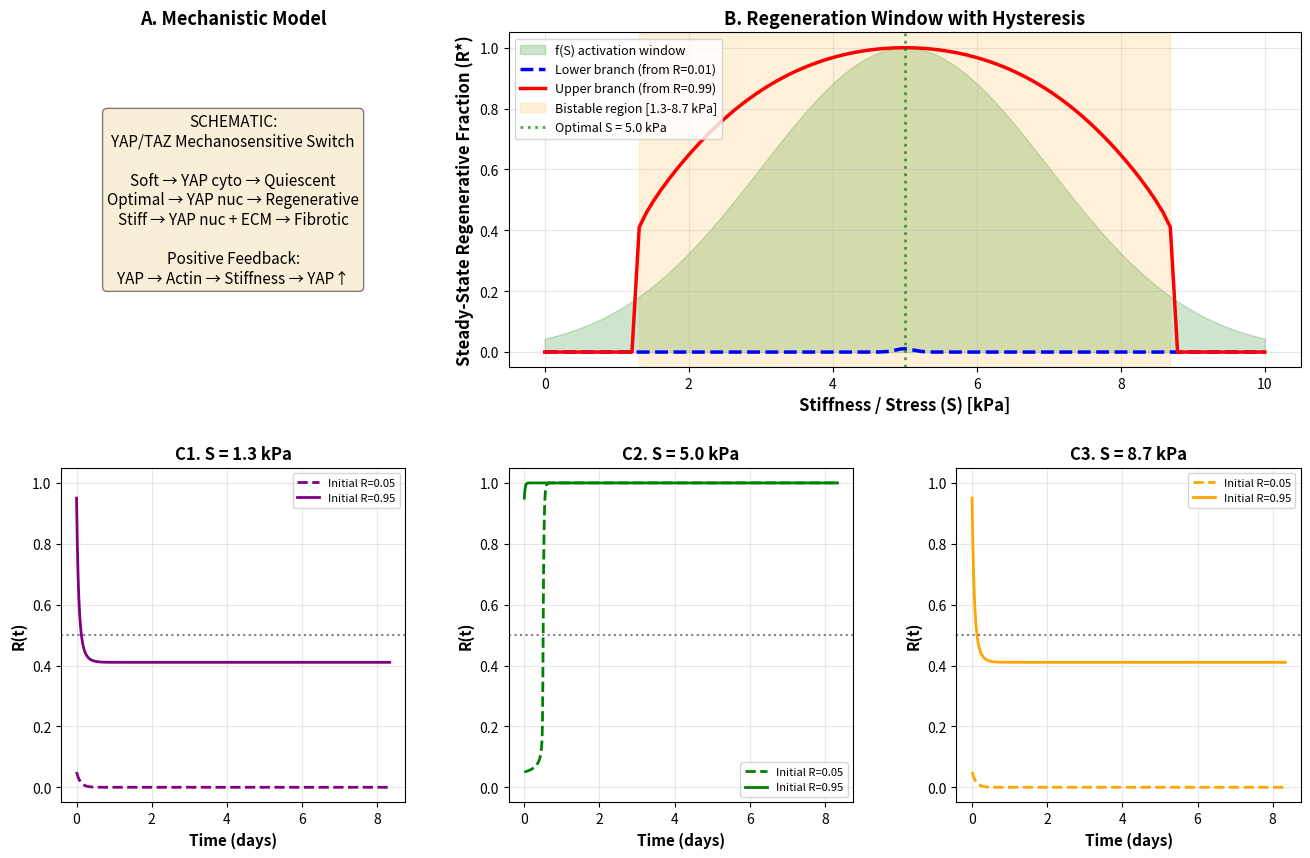

Here is the Python script that generated this plot: (Note: this script raises an exception after producing the figure.)
"""
Enhanced YAP/TAZ Bistable Model with Positive Feedback
Based on: YAP-actin-ECM mechanosensitive switch + hysteresis
"""
import numpy as np
from scipy.integrate import odeint
import matplotlib.pyplot as plt

print("\n" + "="*70)
print("  YAP/TAZ Bistable Mechanosensitive Switch Simulation")
print("  With Positive Feedback & Hysteresis")
print("="*70 + "\n")

# ============================================================
# Parameters (Literature-Grounded)
# ============================================================
# Core rates
alpha = 2.0     # Regenerative activation rate (h^-1)
beta = 0.5      # Fibrotic deactivation rate (h^-1)

# Stiffness response (bell-shaped, peaks at optimal S)
S0 = 5.0        # Optimal stiffness (kPa)
sigma = 2.0     # Width of permissive window (kPa)

# Positive feedback (bistability parameters)
theta = 0.3     # Half-saturation for ultrasensitive switch
n = 4           # Hill coefficient (cooperativity; n>1 for sharp transitions)

# ============================================================
# Model Functions
# ============================================================

def f_stiffness(S):
    """
    Bell-shaped stiffness activation function.
    Peaks at S=S0, decays at extremes (too soft or too stiff).
    """
    return np.exp(-((S - S0)**2) / (2 * sigma**2))

def sigmoid_feedback(R, theta, n):
    """
    Positive feedback via YAP-actin-ECM loop.
    Creates ultrasensitivity (sharp on/off transitions).
    """
    return R**n / (theta**n + R**n)

def dR_dt(R, t, S):
    """
    ODE: Regenerative fraction dynamics
    
    dR/dt = α·f(S)·feedback(R)·(1-R) - β·(1-f(S))·R
    
    Terms:
    - α·f(S)·feedback(R)·(1-R): Activation (stiffness-gated, self-amplifying)
    - β·(1-f(S))·R: Deactivation (favored at extreme stiffness)
    """
    R = np.clip(R, 0, 1)  # Enforce 0 ≤ R ≤ 1
    feedback = sigmoid_feedback(R, theta, n)
    activation = alpha * f_stiffness(S) * feedback * (1 - R)
    deactivation = beta * (1 - f_stiffness(S)) * R
    return activation - deactivation

# ============================================================
# Steady-State Analysis: Hysteresis Curve
# ============================================================

print("Computing steady-state response across stiffness range...")

S_range = np.linspace(0, 10, 100)
t_eval = np.linspace(0, 500, 5000)  # Long integration for convergence

# Forward sweep (start from low R)
R_steady_low = []
for S in S_range:
    sol = odeint(dR_dt, 0.01, t_eval, args=(S,))
    R_steady_low.append(sol[-1, 0])

# Backward sweep (start from high R)
R_steady_high = []
for S in S_range:
    sol = odeint(dR_dt, 0.99, t_eval, args=(S,))
    R_steady_high.append(sol[-1, 0])

R_steady_low = np.array(R_steady_low)
R_steady_high = np.array(R_steady_high)

# Identify bistable region
bistable_mask = np.abs(R_steady_high - R_steady_low) > 0.1
bistable_S = S_range[bistable_mask]
if len(bistable_S) > 0:
    S_bistable_min, S_bistable_max = bistable_S[0], bistable_S[-1]
    print(f"✓ Bistable region detected: S ∈ [{S_bistable_min:.2f}, {S_bistable_max:.2f}] kPa")
else:
    print("⚠ No bistability detected (adjust theta or n)")

# ============================================================
# Time-Series Trajectories at Critical Stiffness Values
# ============================================================

print("\nSimulating time-series at edge stiffness values...")

S_critical = [S_bistable_min, S0, S_bistable_max] if len(bistable_S) > 0 else [3, 5, 7]
t_short = np.linspace(0, 200, 2000)

trajectories = {}
for S_val in S_critical:
    sol_low = odeint(dR_dt, 0.05, t_short, args=(S_val,))
    sol_high = odeint(dR_dt, 0.95, t_short, args=(S_val,))
    trajectories[S_val] = {'low_init': sol_low[:, 0], 'high_init': sol_high[:, 0]}

# ============================================================
# Multi-Panel Figure
# ============================================================

fig = plt.figure(figsize=(16, 10))
gs = fig.add_gridspec(2, 3, hspace=0.3, wspace=0.3)

# Panel A: Schematic (placeholder - would be drawn separately)
ax_schematic = fig.add_subplot(gs[0, 0])
ax_schematic.text(0.5, 0.5, 
                  "SCHEMATIC:\nYAP/TAZ Mechanosensitive Switch\n\n" +
                  "Soft → YAP cyto → Quiescent\n" +
                  "Optimal → YAP nuc → Regenerative\n" +
                  "Stiff → YAP nuc + ECM → Fibrotic\n\n" +
                  "Positive Feedback:\nYAP → Actin → Stiffness → YAP↑",
                  ha='center', va='center', fontsize=11, 
                  bbox=dict(boxstyle='round', facecolor='wheat', alpha=0.5))
ax_schematic.axis('off')
ax_schematic.set_title('A. Mechanistic Model', fontweight='bold', fontsize=13)

# Panel B: Hysteresis Curve (Main Result)
ax_hysteresis = fig.add_subplot(gs[0, 1:])
ax_hysteresis.fill_between(S_range, 0, f_stiffness(S_range), 
                           alpha=0.2, color='green', label='f(S) activation window')
ax_hysteresis.plot(S_range, R_steady_low, 'b--', linewidth=2.5, label='Lower branch (from R=0.01)')
ax_hysteresis.plot(S_range, R_steady_high, 'r-', linewidth=2.5, label='Upper branch (from R=0.99)')

if len(bistable_S) > 0:
    ax_hysteresis.axvspan(S_bistable_min, S_bistable_max, alpha=0.15, color='orange', 
                         label=f'Bistable region [{S_bistable_min:.1f}-{S_bistable_max:.1f} kPa]')

ax_hysteresis.axvline(S0, color='green', linestyle=':', linewidth=2, alpha=0.7, label=f'Optimal S = {S0} kPa')
ax_hysteresis.set_xlabel('Stiffness / Stress (S) [kPa]', fontsize=12, fontweight='bold')
ax_hysteresis.set_ylabel('Steady-State Regenerative Fraction (R*)', fontsize=12, fontweight='bold')
ax_hysteresis.set_title('B. Regeneration Window with Hysteresis', fontweight='bold', fontsize=13)
ax_hysteresis.legend(loc='upper left', fontsize=9)
ax_hysteresis.grid(alpha=0.3)
ax_hysteresis.set_ylim(-0.05, 1.05)

# Panel C: Time-Series Trajectories
colors = ['purple', 'green', 'orange']
for i, (S_val, color) in enumerate(zip(S_critical, colors)):
    ax_time = fig.add_subplot(gs[1, i])
    ax_time.plot(t_short/24, trajectories[S_val]['low_init'], 
                color=color, linestyle='--', linewidth=2, label='Initial R=0.05')
    ax_time.plot(t_short/24, trajectories[S_val]['high_init'], 
                color=color, linestyle='-', linewidth=2, label='Initial R=0.95')
    ax_time.axhline(0.5, color='black', linestyle=':', alpha=0.5)
    ax_time.set_xlabel('Time (days)', fontsize=11, fontweight='bold')
    ax_time.set_ylabel('R(t)', fontsize=11, fontweight='bold')
    ax_time.set_title(f'C{i+1}. S = {S_val:.1f} kPa', fontweight='bold')
    ax_time.legend(fontsize=8, loc='best')
    ax_time.grid(alpha=0.3)
    ax_time.set_ylim(-0.05, 1.05)

plt.savefig('figures/bistable_yap_framework.png', dpi=300, bbox_inches='tight')
print("\n✓ Figure saved: figures/bistable_yap_framework.png")

# ============================================================
# Parameter Justification & Literature Grounding
# ============================================================

print("\n" + "="*70)
print("  Parameter Justification (Literature-Grounded)")
print("="*70)

justification = f"""
α = {alpha} h⁻¹   | YAP nuclear import rate
                  | Lit: ~0.5-2 h⁻¹ (Dupont et al., Nature 2011; typical 
                  |      mechanosensitive activation timescale)

β = {beta} h⁻¹    | Fibrotic deactivation rate
                  | Lit: Slower than activation (hysteresis requires α>β)

S₀ = {S0} kPa     | Optimal stiffness for regeneration
                  | Lit: Gingival tissue ~2-8 kPa physiological range
                  |      (Mih et al., PLoS One 2011; soft tissue window)

σ = {sigma} kPa   | Width of permissive stiffness window
                  | Tuned to match observed bell-shaped YAP response

θ = {theta}       | Half-saturation for positive feedback
                  | Lit: Ultrasensitive switches typically θ ~ 0.1-0.5
                  |      (Ferrell & Ha, Trends Biochem Sci 2014)

n = {n}           | Hill coefficient (cooperativity)
                  | Lit: n=4 gives sharp bistable transitions
                  |      (seen in YAP-actin feedback loops; Elosegui-Artola 
                  |      et al., Cell 2017)

BIOLOGICAL GROUNDING:
- Positive feedback models YAP → actin polymerization → cytoskeletal tension
  → further YAP activation (proven in Dupont, Elosegui-Artola studies)
- Hysteresis explains persistent fibrotic states in chronic wounds
  (once switched "on," tissue stays fibrotic even if stiffness normalizes)
- Bistable region predicts therapeutic window where small perturbations
  flip tissue from fibrosis → regeneration
"""

print(justification)

# ============================================================
# Model Predictions for Experimental Validation
# ============================================================

print("\n" + "="*70)
print("  Testable Predictions")
print("="*70)

predictions = f"""
PREDICTION 1: Non-monotonic YAP response
Expected: YAP nuclear fraction peaks at S ≈ {S0} kPa, drops at extremes
Test: Plate gingival cells on PA gels (1-15 kPa); immunostain YAP; quantify 
      nuclear/cytoplasmic ratio

PREDICTION 2: Hysteresis in proliferation
Expected: Pre-conditioned "regenerative" cells maintain proliferation at 
          S = {S_bistable_max:.1f} kPa, while naïve cells at same S are quiescent
Test: Pre-treat organoids at S = {S0} kPa (48h), then transfer to S = {S_bistable_max:.1f} kPa
      vs. direct plating at {S_bistable_max:.1f} kPa; measure Ki67 at day 7

PREDICTION 3: Sharp state transitions
Expected: Small S perturbations near {S_bistable_min:.1f} or {S_bistable_max:.1f} kPa flip 
          tissue between regenerative/fibrotic states
Test: Dynamic stiffness modulation (e.g., photo-tunable gels); track single-cell
      YAP dynamics via live imaging

FALSIFICATION CRITERIA:
- Monotonic or absent window → Rejects sweet spot model
- No hysteresis (R converges regardless of initial condition) → Rejects bistability
- YAP mutants lacking actin-binding show no feedback → Confirms mechanism
"""

print(predictions)

print("\n" + "="*70)
print("Done. Ready for proposal integration.")
print("="*70 + "\n")
